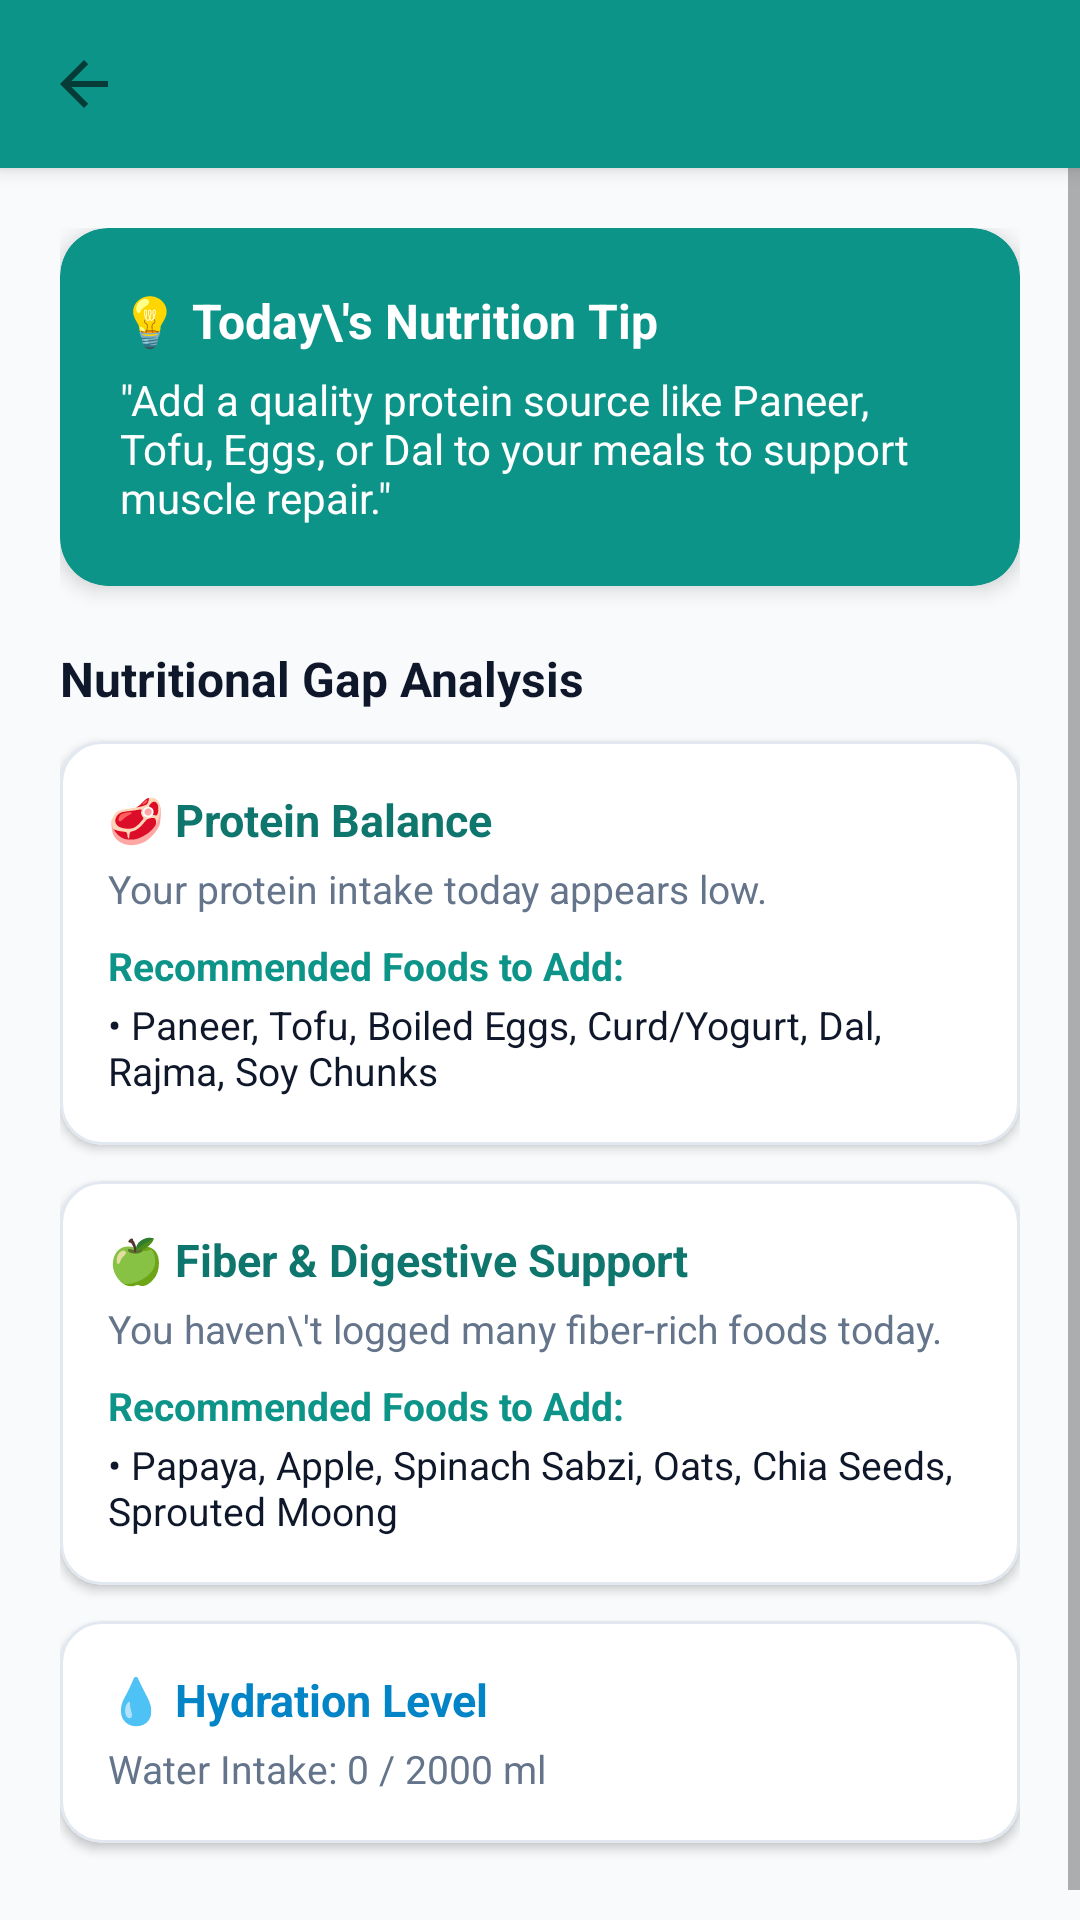

Android layout source for this screen:
<!-- AndroidManifest.xml: application theme Theme.NutritionHealthTracker -->
<!-- res/layout/activity_smart_recommendations.xml -->
<?xml version="1.0" encoding="utf-8"?>
<LinearLayout xmlns:android="http://schemas.android.com/apk/res/android"
    xmlns:app="http://schemas.android.com/apk/res-auto"
    android:layout_width="match_parent"
    android:layout_height="match_parent"
    android:background="@color/bg_light"
    android:orientation="vertical">

    
    <include layout="@layout/layout_toolbar" />

    <ScrollView
        android:layout_width="match_parent"
        android:layout_height="match_parent"
        android:fillViewport="true">

        <LinearLayout
            android:layout_width="match_parent"
            android:layout_height="wrap_content"
            android:orientation="vertical"
            android:padding="20dp">

            
            <com.google.android.material.card.MaterialCardView
                android:layout_width="match_parent"
                android:layout_height="wrap_content"
                app:cardBackgroundColor="@color/primary"
                app:cardCornerRadius="16dp"
                app:cardElevation="4dp">

                <LinearLayout
                    android:layout_width="match_parent"
                    android:layout_height="wrap_content"
                    android:orientation="vertical"
                    android:padding="20dp">

                    <TextView
                        android:layout_width="wrap_content"
                        android:layout_height="wrap_content"
                        android:text="💡 Today\'s Nutrition Tip"
                        android:textColor="@color/white"
                        android:textSize="16sp"
                        android:textStyle="bold" />

                    <TextView
                        android:id="@+id/tvDailyNutritionTip"
                        android:layout_width="wrap_content"
                        android:layout_height="wrap_content"
                        android:layout_marginTop="6dp"
                        android:text="&quot;Add a quality protein source like Paneer, Tofu, Eggs, or Dal to your meals to support muscle repair.&quot;"
                        android:textColor="@color/white"
                        android:textSize="14sp" />

                </LinearLayout>
            </com.google.android.material.card.MaterialCardView>

            <TextView
                android:layout_width="wrap_content"
                android:layout_height="wrap_content"
                android:layout_marginTop="20dp"
                android:layout_marginBottom="10dp"
                android:text="Nutritional Gap Analysis"
                android:textColor="@color/text_primary"
                android:textSize="16sp"
                android:textStyle="bold" />

            
            <com.google.android.material.card.MaterialCardView
                android:layout_width="match_parent"
                android:layout_height="wrap_content"
                android:layout_marginBottom="12dp"
                app:cardBackgroundColor="@color/card_bg"
                app:cardCornerRadius="14dp"
                app:cardElevation="2dp"
                app:strokeColor="@color/divider"
                app:strokeWidth="1dp">

                <LinearLayout
                    android:layout_width="match_parent"
                    android:layout_height="wrap_content"
                    android:orientation="vertical"
                    android:padding="16dp">

                    <TextView
                        android:layout_width="wrap_content"
                        android:layout_height="wrap_content"
                        android:text="🥩 Protein Balance"
                        android:textColor="@color/primary_dark"
                        android:textSize="15sp"
                        android:textStyle="bold" />

                    <TextView
                        android:id="@+id/tvProteinGapStatus"
                        android:layout_width="wrap_content"
                        android:layout_height="wrap_content"
                        android:layout_marginTop="4dp"
                        android:text="Your protein intake today appears low."
                        android:textColor="@color/text_secondary"
                        android:textSize="13sp" />

                    <TextView
                        android:layout_width="wrap_content"
                        android:layout_height="wrap_content"
                        android:layout_marginTop="8dp"
                        android:text="Recommended Foods to Add:"
                        android:textColor="@color/primary"
                        android:textSize="13sp"
                        android:textStyle="bold" />

                    <TextView
                        android:id="@+id/tvProteinRecs"
                        android:layout_width="wrap_content"
                        android:layout_height="wrap_content"
                        android:layout_marginTop="2dp"
                        android:text="• Paneer, Tofu, Boiled Eggs, Curd/Yogurt, Dal, Rajma, Soy Chunks"
                        android:textColor="@color/text_primary"
                        android:textSize="13sp" />

                </LinearLayout>
            </com.google.android.material.card.MaterialCardView>

            
            <com.google.android.material.card.MaterialCardView
                android:layout_width="match_parent"
                android:layout_height="wrap_content"
                android:layout_marginBottom="12dp"
                app:cardBackgroundColor="@color/card_bg"
                app:cardCornerRadius="14dp"
                app:cardElevation="2dp"
                app:strokeColor="@color/divider"
                app:strokeWidth="1dp">

                <LinearLayout
                    android:layout_width="match_parent"
                    android:layout_height="wrap_content"
                    android:orientation="vertical"
                    android:padding="16dp">

                    <TextView
                        android:layout_width="wrap_content"
                        android:layout_height="wrap_content"
                        android:text="🍏 Fiber &amp; Digestive Support"
                        android:textColor="@color/primary_dark"
                        android:textSize="15sp"
                        android:textStyle="bold" />

                    <TextView
                        android:id="@+id/tvFiberGapStatus"
                        android:layout_width="wrap_content"
                        android:layout_height="wrap_content"
                        android:layout_marginTop="4dp"
                        android:text="You haven\'t logged many fiber-rich foods today."
                        android:textColor="@color/text_secondary"
                        android:textSize="13sp" />

                    <TextView
                        android:layout_width="wrap_content"
                        android:layout_height="wrap_content"
                        android:layout_marginTop="8dp"
                        android:text="Recommended Foods to Add:"
                        android:textColor="@color/primary"
                        android:textSize="13sp"
                        android:textStyle="bold" />

                    <TextView
                        android:id="@+id/tvFiberRecs"
                        android:layout_width="wrap_content"
                        android:layout_height="wrap_content"
                        android:layout_marginTop="2dp"
                        android:text="• Papaya, Apple, Spinach Sabzi, Oats, Chia Seeds, Sprouted Moong"
                        android:textColor="@color/text_primary"
                        android:textSize="13sp" />

                </LinearLayout>
            </com.google.android.material.card.MaterialCardView>

            
            <com.google.android.material.card.MaterialCardView
                android:layout_width="match_parent"
                android:layout_height="wrap_content"
                android:layout_marginBottom="16dp"
                app:cardBackgroundColor="@color/card_bg"
                app:cardCornerRadius="14dp"
                app:cardElevation="2dp"
                app:strokeColor="@color/divider"
                app:strokeWidth="1dp">

                <LinearLayout
                    android:layout_width="match_parent"
                    android:layout_height="wrap_content"
                    android:orientation="vertical"
                    android:padding="16dp">

                    <TextView
                        android:layout_width="wrap_content"
                        android:layout_height="wrap_content"
                        android:text="💧 Hydration Level"
                        android:textColor="@color/water_blue"
                        android:textSize="15sp"
                        android:textStyle="bold" />

                    <TextView
                        android:id="@+id/tvHydrationStatus"
                        android:layout_width="wrap_content"
                        android:layout_height="wrap_content"
                        android:layout_marginTop="4dp"
                        android:text="Water Intake: 0 / 2000 ml"
                        android:textColor="@color/text_secondary"
                        android:textSize="13sp" />

                </LinearLayout>
            </com.google.android.material.card.MaterialCardView>

        </LinearLayout>
    </ScrollView>
</LinearLayout>
<!-- res/layout/layout_toolbar.xml (included above) -->
<?xml version="1.0" encoding="utf-8"?>
<com.google.android.material.appbar.AppBarLayout xmlns:android="http://schemas.android.com/apk/res/android"
    xmlns:app="http://schemas.android.com/apk/res-auto"
    android:layout_width="match_parent"
    android:layout_height="wrap_content"
    android:elevation="4dp"
    app:elevation="4dp">

    <androidx.appcompat.widget.Toolbar
        android:id="@+id/toolbar"
        android:layout_width="match_parent"
        android:layout_height="?attr/actionBarSize"
        android:background="@color/primary"
        app:navigationIcon="?attr/homeAsUpIndicator"
        app:titleTextColor="@color/white" />

</com.google.android.material.appbar.AppBarLayout>
<!-- resources referenced by this layout -->
<resources>
  <color name="bg_light">#F8FAFC</color>
  <color name="card_bg">#FFFFFF</color>
  <color name="divider">#E2E8F0</color>
  <color name="primary">#0D9488</color>
  <color name="primary_dark">#0F766E</color>
  <color name="text_primary">#0F172A</color>
  <color name="text_secondary">#64748B</color>
  <color name="water_blue">#0284C7</color>
  <color name="white">#FFFFFF</color>
  <style name="Theme.NutritionHealthTracker" parent="Theme.MaterialComponents.DayNight.NoActionBar">
          <item name="colorPrimary">@color/primary</item>
          <item name="colorPrimaryVariant">@color/primary_dark</item>
          <item name="colorOnPrimary">@color/white</item>
          <item name="colorSecondary">@color/accent</item>
          <item name="colorSecondaryVariant">@color/accent</item>
          <item name="colorOnSecondary">@color/white</item>
          <item name="android:statusBarColor">@color/primary_dark</item>
          <item name="android:windowBackground">@color/bg_light</item>
      </style>
  <color name="accent">#10B981</color>
</resources>
